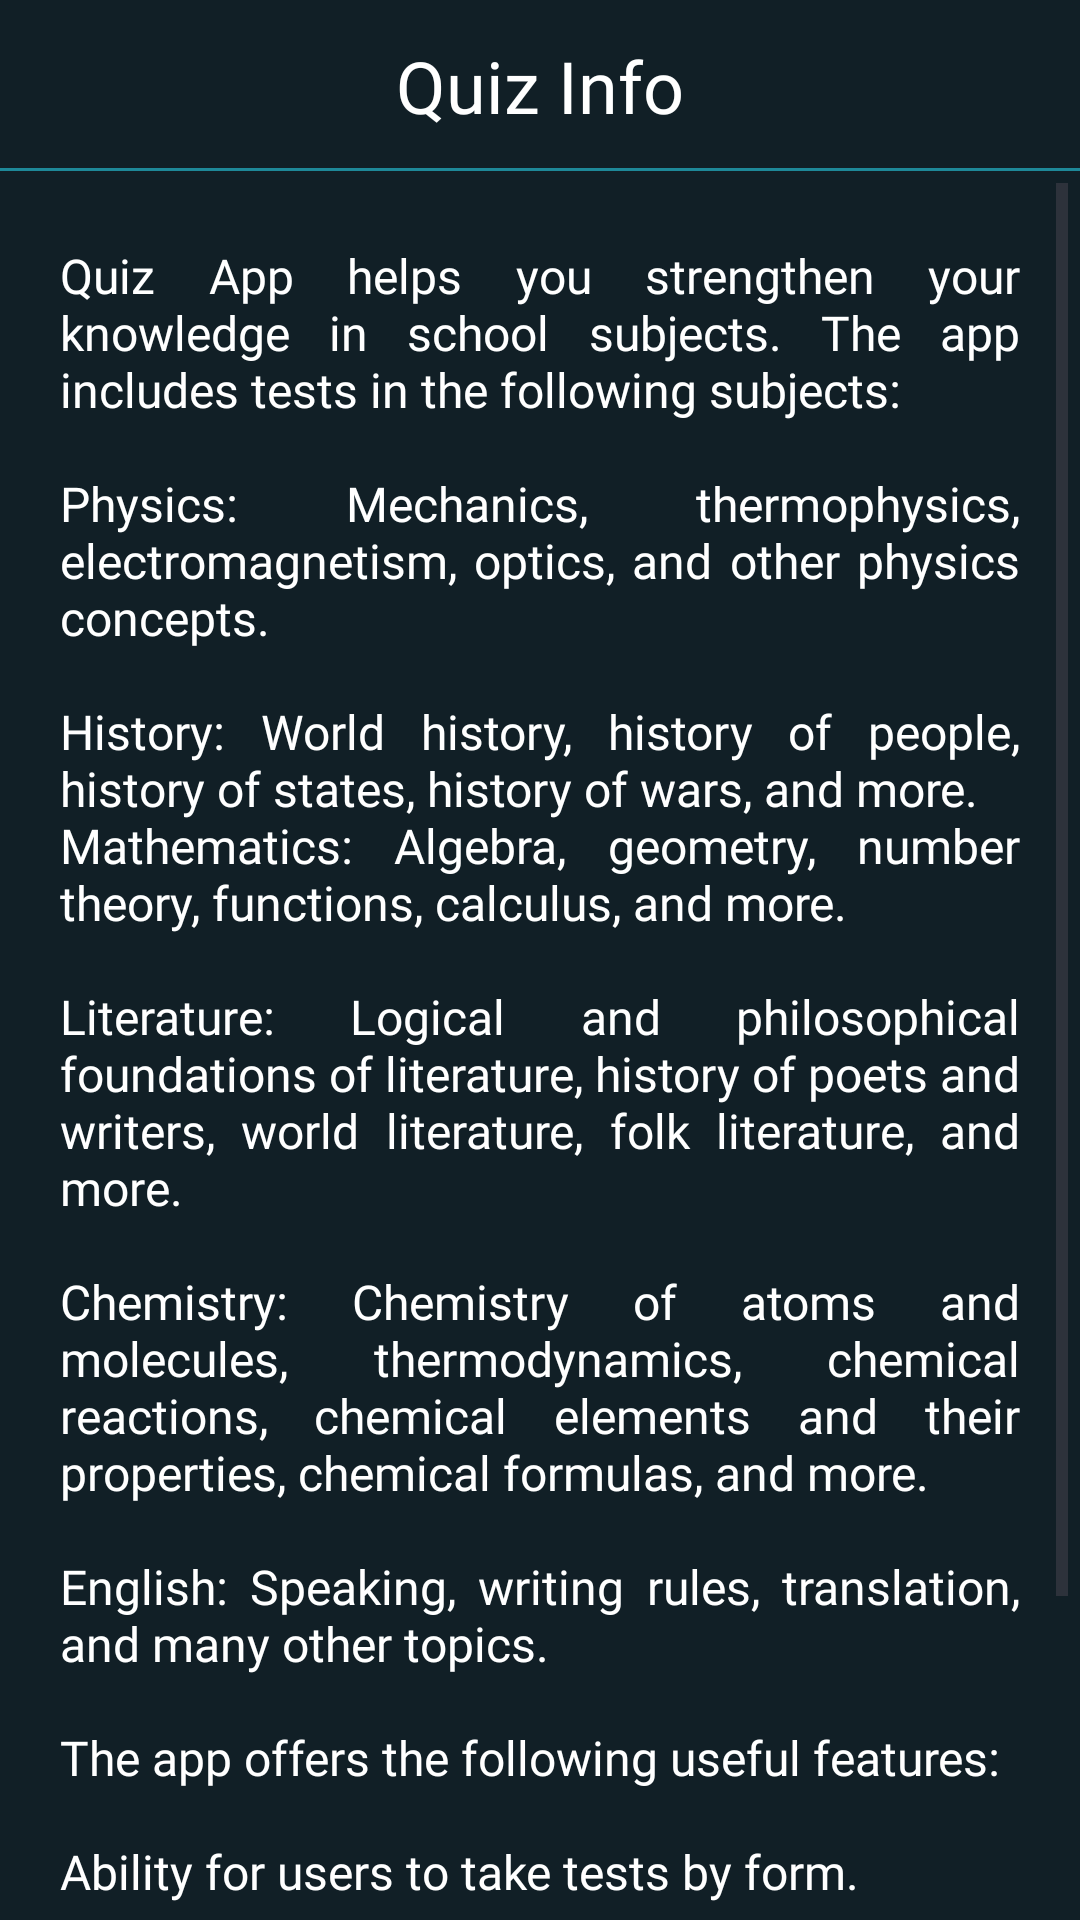

Layout XML and referenced resources for this Android screen:
<!-- AndroidManifest.xml: application theme Theme.QuizAppMVP -->
<!-- res/layout/activity_info.xml -->
<?xml version="1.0" encoding="utf-8"?>
<androidx.constraintlayout.widget.ConstraintLayout xmlns:android="http://schemas.android.com/apk/res/android"
    xmlns:app="http://schemas.android.com/apk/res-auto"
    xmlns:tools="http://schemas.android.com/tools"
    android:layout_width="match_parent"
    android:layout_height="match_parent"
    android:background="@color/bg_app"
    android:orientation="vertical"
    tools:context=".presentation.info.InfoActivity">

    <View
        android:id="@+id/view"
        app:layout_constraintTop_toTopOf="parent"
        android:layout_width="match_parent"
        android:layout_height="57dp" />

    <View
        android:id="@+id/view_tire"
        android:layout_width="match_parent"
        android:layout_height="1dp"
        app:layout_constraintBottom_toBottomOf="@id/view"
        android:background="@color/itemColor"
        />
    <ImageView
        android:id="@+id/back_info"
        android:layout_width="wrap_content"
        android:layout_height="wrap_content"
        android:layout_marginStart="16dp"
        android:background="?android:selectableItemBackgroundBorderless"
        android:src="@drawable/back"
        app:layout_constraintBottom_toBottomOf="@id/view"
        app:layout_constraintStart_toStartOf="@id/view"
        app:layout_constraintTop_toTopOf="@id/view" />
    <ImageView
        android:id="@+id/dispatcher"
        android:layout_width="28dp"
        android:layout_height="28dp"
        android:layout_marginStart="16dp"
        android:background="?android:selectableItemBackgroundBorderless"
        android:src="@drawable/ic_dispatchers"
        app:layout_constraintEnd_toEndOf="@id/view"
        android:layout_marginEnd="16dp"
        app:layout_constraintBottom_toBottomOf="@id/view"
        app:layout_constraintTop_toTopOf="@id/view"
        app:tint="@color/white" />
    <TextView
        android:layout_width="wrap_content"
        android:layout_height="wrap_content"
        android:fontFamily="@font/my_font2"
        android:gravity="center"
        android:text="@string/quiz_info"
        android:textColor="#fff"
        android:textSize="24sp"
        app:layout_constraintBottom_toBottomOf="@id/view"
        app:layout_constraintEnd_toEndOf="@id/view"
        app:layout_constraintStart_toStartOf="@id/view"
        app:layout_constraintTop_toTopOf="@id/view" />



    <ScrollView
        android:layout_width="match_parent"
        android:layout_height="0dp"
        android:padding="4dp"
        app:layout_constraintBottom_toBottomOf="parent"
        app:layout_constraintTop_toBottomOf="@id/view">

        <TextView
            android:layout_width="match_parent"
            android:layout_height="wrap_content"
            android:fontFamily="@font/my_font2"
            android:justificationMode="inter_word"
            android:paddingHorizontal="16dp"
            android:paddingVertical="20dp"
            android:text="@string/appInfo"
            android:textColor="#fff"
            android:textSize="16sp" />


    </ScrollView>


</androidx.constraintlayout.widget.ConstraintLayout>
<!-- resources referenced by this layout -->
<resources>
  <color name="bg_app">#111F26</color>
  <color name="itemColor">#862AE7FF</color>
  <color name="white">#FFFFFFFF</color>
  <string name="appInfo"> "Quiz App" helps you strengthen your knowledge in school subjects. The app includes tests in the following subjects:\n\nPhysics: Mechanics, thermophysics, electromagnetism, optics, and other physics concepts.\n\nHistory: World history, history of people, history of states, history of wars, and more.\nMathematics: Algebra, geometry, number theory, functions, calculus, and more.\n\nLiterature: Logical and philosophical foundations of literature, history of poets and writers, world literature, folk literature, and more.\n\nChemistry: Chemistry of atoms and molecules, thermodynamics, chemical reactions, chemical elements and their properties, chemical formulas, and more.\n\nEnglish: Speaking, writing rules, translation, and many other topics.\n\nThe app offers the following useful features:\n\nAbility for users to take tests by form.\nSeparate tests for each subject.\nSave results and monitor student progress.\n"Quiz App" provides students with general educational materials in scientific subjects and offers the opportunity to learn, take tests, and assess their knowledge levels.</string>
  <string name="quiz_info">Quiz Info</string>
  <style name="Theme.QuizAppMVP" parent="Base.Theme.QuizAppMVP" />
  <style name="Base.Theme.QuizAppMVP" parent="Theme.Material3.Light.NoActionBar">
          <item name="android:statusBarColor">@color/bg_app</item>
          
          
      </style>
</resources>
